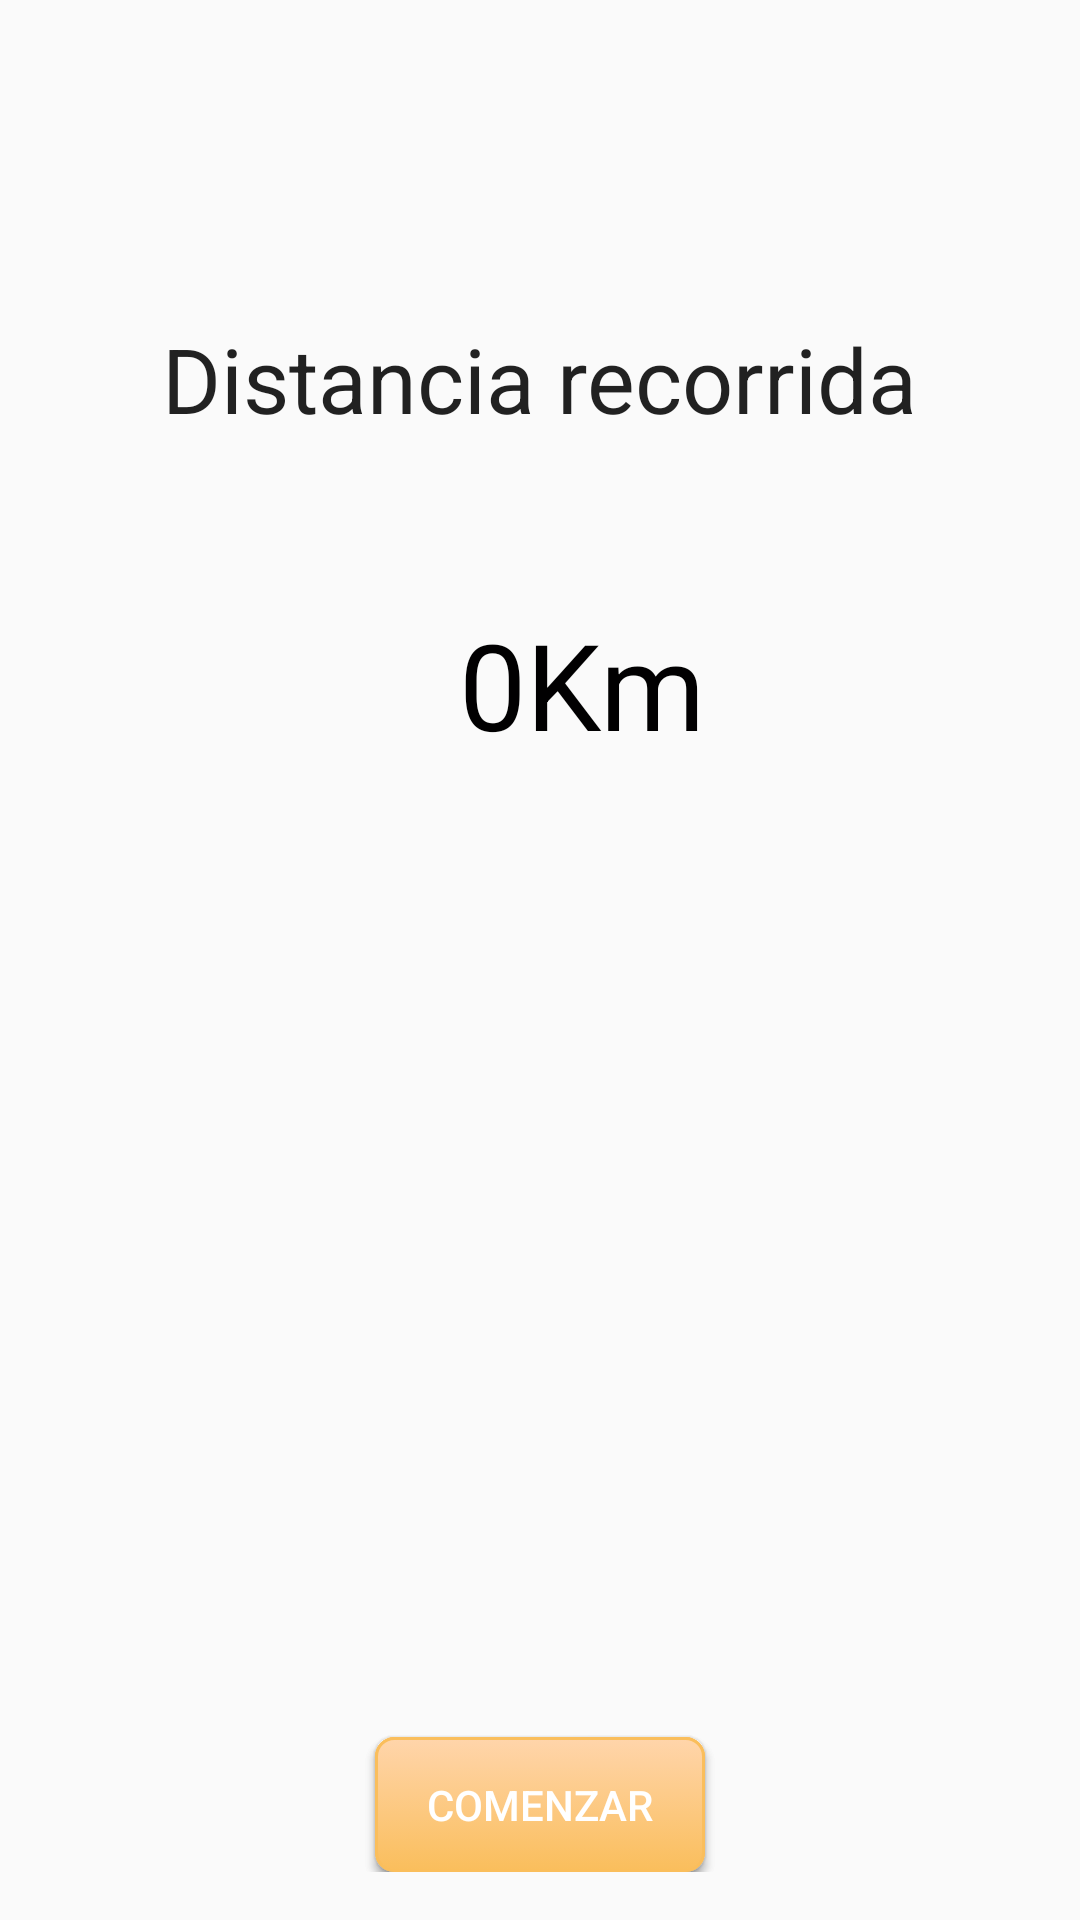

The Android layout XML behind this screen, and the referenced resources:
<!-- AndroidManifest.xml: application theme Theme.AppCompat -->
<!-- res/layout/activity_cuenta_distancia.xml -->
<?xml version="1.0" encoding="utf-8"?>
<RelativeLayout xmlns:android="http://schemas.android.com/apk/res/android"
    xmlns:tools="http://schemas.android.com/tools"
    android:layout_width="match_parent"
    android:layout_height="match_parent"
    android:paddingBottom="@dimen/activity_vertical_margin"
    android:paddingLeft="@dimen/activity_horizontal_margin"
    android:paddingRight="@dimen/activity_horizontal_margin"
    android:paddingTop="@dimen/activity_vertical_margin"
    tools:context="com.example.example.Activities.ActivityCuentaDistancia">

    <TextView
        android:layout_width="wrap_content"
        android:layout_height="wrap_content"
        android:textAppearance="?android:attr/textAppearanceLarge"
        android:text="Distancia recorrida"
        android:id="@+id/textView3"
        android:layout_alignParentTop="true"
        android:layout_centerHorizontal="true"
        android:layout_marginTop="90dp"
        android:textColor="@color/texto_app"
        android:textSize="30dp" />

    <TextView
        android:layout_width="wrap_content"
        android:layout_height="wrap_content"
        android:textAppearance="?android:attr/textAppearanceSmall"
        android:text="Km"
        android:id="@+id/textView4"
        android:layout_marginTop="55dp"
        android:textSize="40dp"
        android:textColor="#010001"
        android:layout_below="@+id/textView3"
        android:layout_alignEnd="@+id/boton_detener_recorrido" />

    <TextView
        android:layout_width="wrap_content"
        android:layout_height="wrap_content"
        android:textAppearance="?android:attr/textAppearanceSmall"
        android:text="0"
        android:id="@+id/text_distancia_recorrida"
        android:layout_alignTop="@+id/textView4"
        android:layout_toStartOf="@+id/textView4"
        android:textSize="40dp"
        android:textColor="#010001" />

    <Button
        android:id="@+id/boton_detener_recorrido"
        android:layout_width="110dp"
        android:layout_height="45dp"
        android:layout_marginRight="38dp"
        android:text="Detener"
        android:background="@drawable/style_botones"
        android:textColor="@color/texto_loggin"
        android:layout_alignTop="@+id/boton_comenzar_recorrido"
        android:layout_alignStart="@+id/boton_comenzar_recorrido" />

    <Button
        android:id="@+id/boton_comenzar_recorrido"
        android:layout_width="110dp"
        android:layout_height="45dp"
        android:layout_marginLeft="38dp"
        android:text="Comenzar"
        android:background="@drawable/style_botones"
        android:textColor="@color/texto_loggin"
        android:layout_alignParentBottom="true"
        android:layout_centerHorizontal="true"
        android:layout_marginTop="10px"/>
</RelativeLayout>
<!-- resources referenced by this layout -->
<resources>
  <color name="texto_loggin">#FFFFFF</color>
  <dimen name="activity_horizontal_margin">16dp</dimen>
  <dimen name="activity_vertical_margin">16dp</dimen>
  <!-- drawable style_botones (drawable) -->
  <?xml version="1.0" encoding="utf-8" ?>
  <selector xmlns:android="http://schemas.android.com/apk/res/android">
      <item android:state_pressed="true" >
          <shape>
              <solid
                  android:color="#FFD5AB" />
              <stroke
                  android:width="1dp"
                  android:color="#FABE5C" />
              <corners
                  android:radius="6dp" />
              <padding
                  android:left="10dp"
                  android:top="10dp"
                  android:right="10dp"
                  android:bottom="10dp" />
          </shape>
      </item>
      <item>
          <shape>
              <gradient
                  android:startColor="#FFD5AB"
                  android:endColor="#FABE5C"
                  android:angle="270" />
              <stroke
                  android:width="1dp"
                  android:color="#FABE5C" />
              <corners
                  android:radius="6dp" />
              <padding
                  android:left="10dp"
                  android:top="10dp"
                  android:right="10dp"
                  android:bottom="10dp" />
          </shape>
      </item>
  </selector>
  <style name="Theme.AppCompat" parent="Theme.AppCompat.Light.DarkActionBar">
          <item name="colorPrimary">@color/fondo_pantalla_loggin</item>
          <item name="android:windowDrawsSystemBarBackgrounds">true</item>
          <item name="android:statusBarColor">@color/barra_estado</item>
          <item name="actionBarTabTextStyle">@style/MyActionBarTabText</item>
          <item name="actionBarTabStyle">@style/ActionBarTabStyle.Example</item>
          <item name="drawerArrowStyle">@style/DrawerArrowStyle</item>
      </style>
  <color name="fondo_pantalla_loggin">#FAA928</color>
  <style name="MyActionBarTabText" parent="@style/Widget.AppCompat.ActionBar.TabText">
          <item name="android:layout_margin">10dp</item>
          <item name="android:gravity">center</item>
      </style>
  <style name="ActionBarTabStyle.Example" parent="@style/Widget.AppCompat.ActionBar.TabView">
          <item name="android:background">@drawable/tab_indicator</item>
      </style>
  <style name="DrawerArrowStyle" parent="Widget.AppCompat.DrawerArrowToggle">
          <item name="spinBars">true</item>
          <item name="color">@android:color/white</item>
      </style>
  <!-- drawable tab_indicator (drawable) -->
  <selector xmlns:android="http://schemas.android.com/apk/res/android">
      
      <item android:state_focused="false" android:state_selected="false" android:state_pressed="false" android:drawable="@android:color/transparent" />
      <item android:state_focused="false" android:state_selected="true"  android:state_pressed="false" android:drawable="@drawable/tab_selected_example" />
  
      
      <item android:state_focused="true" android:state_selected="false" android:state_pressed="false" android:drawable="@drawable/tab_unselected_example" />
      <item android:state_focused="true" android:state_selected="true"  android:state_pressed="false" android:drawable="@drawable/tab_selected_focused_example" />
  
      
      
      <item android:state_focused="false" android:state_selected="false" android:state_pressed="true" android:drawable="@drawable/tab_unselected_example" />
      <item android:state_focused="false" android:state_selected="true"  android:state_pressed="true" android:drawable="@drawable/tab_selected_pressed_example" />
  
      
      <item android:state_focused="true" android:state_selected="false" android:state_pressed="true" android:drawable="@drawable/tab_unselected_example" />
      <item android:state_focused="true" android:state_selected="true"  android:state_pressed="true" android:drawable="@drawable/tab_selected_pressed_example" />
  </selector>
</resources>
